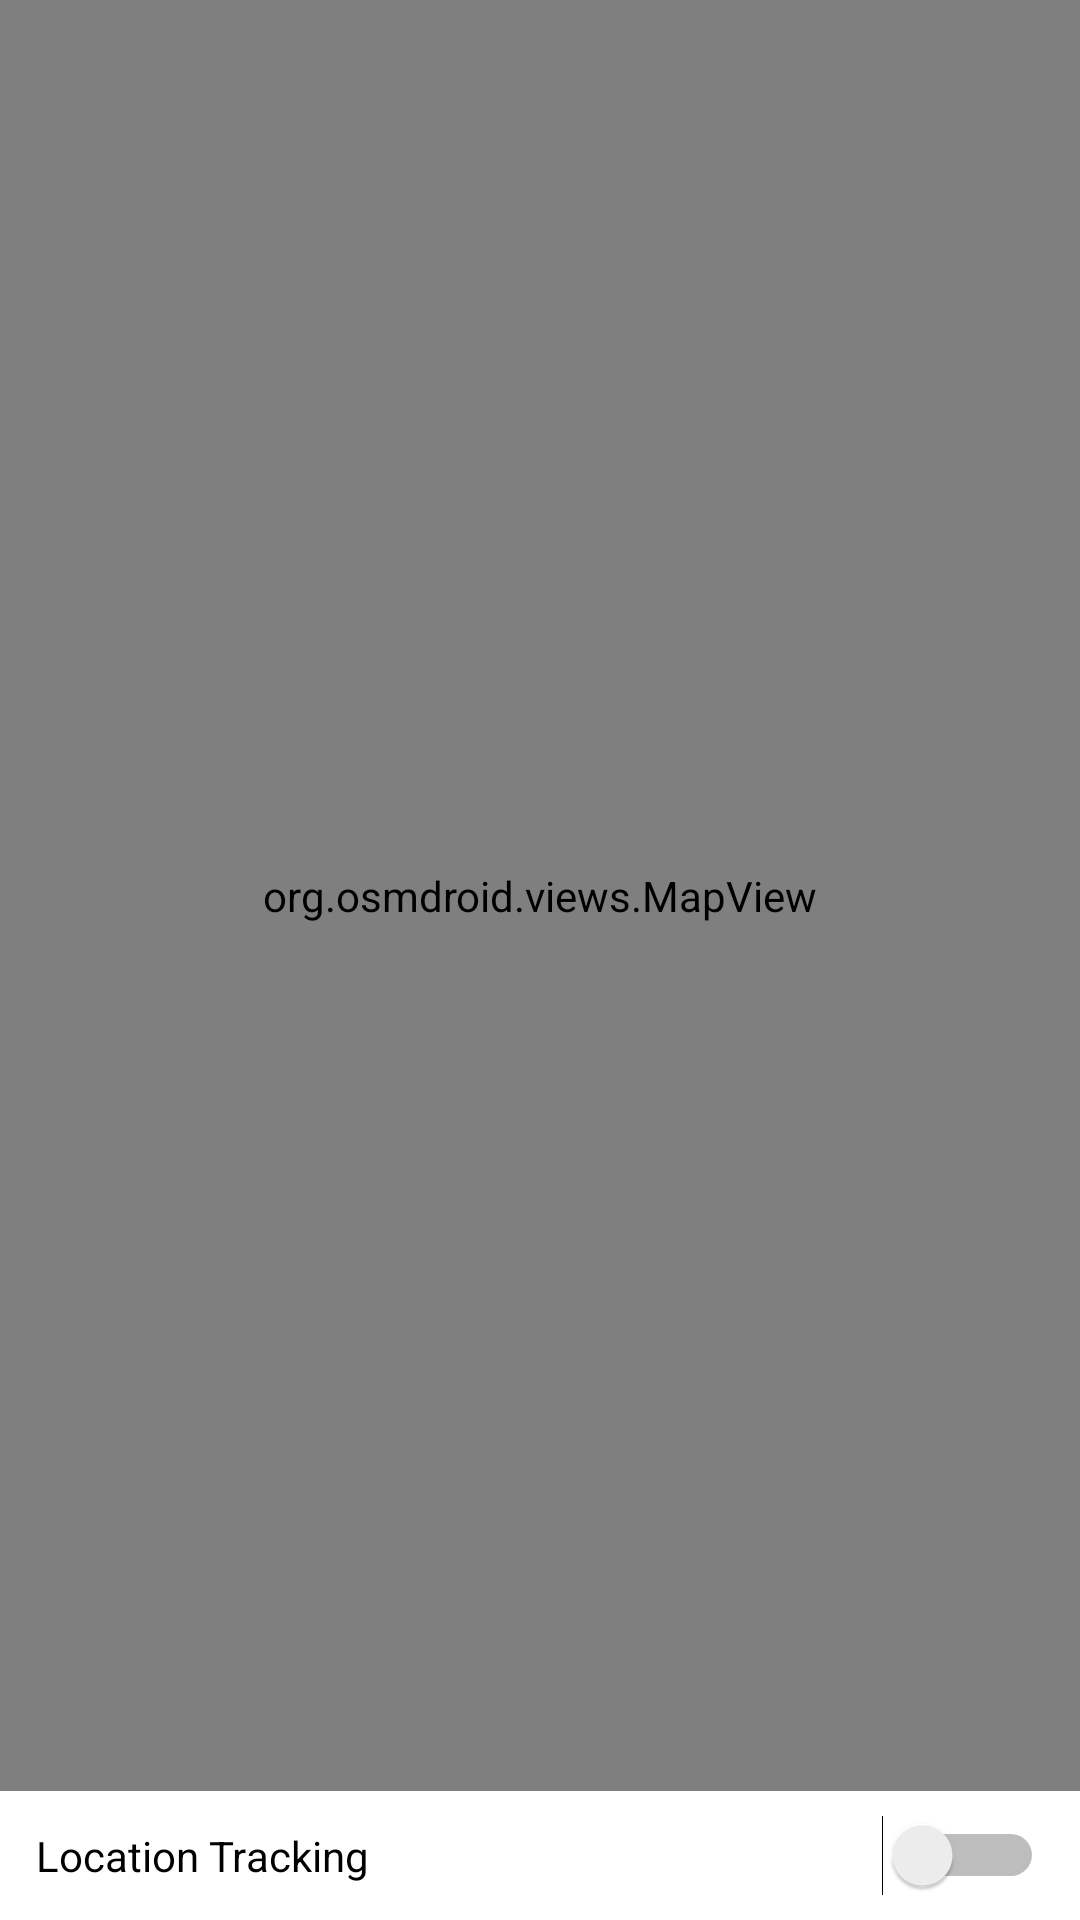

Android layout source for this screen:
<!-- AndroidManifest.xml: application theme Theme.MyAndroidApp -->
<!-- res/layout/activity_location_picker.xml -->
<?xml version="1.0" encoding="utf-8"?>
<androidx.constraintlayout.widget.ConstraintLayout
    xmlns:android="http://schemas.android.com/apk/res/android"
    xmlns:app="http://schemas.android.com/apk/res-auto"
    android:layout_width="match_parent"
    android:layout_height="match_parent">

    
    <org.osmdroid.views.MapView
        android:id="@+id/map"
        android:layout_width="0dp"
        android:layout_height="0dp"
        app:layout_constraintTop_toTopOf="parent"
        app:layout_constraintBottom_toTopOf="@id/trackingSwitch"
        app:layout_constraintStart_toStartOf="parent"
        app:layout_constraintEnd_toEndOf="parent" />

    
    <Switch
        android:id="@+id/trackingSwitch"
        android:layout_width="0dp"
        android:layout_height="wrap_content"
        android:padding="12dp"
        android:text="Location Tracking"
        app:layout_constraintBottom_toBottomOf="parent"
        app:layout_constraintStart_toStartOf="parent"
        app:layout_constraintEnd_toEndOf="parent" />
</androidx.constraintlayout.widget.ConstraintLayout>
<!-- resources referenced by this layout -->
<resources>
  <style name="Theme.MyAndroidApp" parent="Theme.MaterialComponents.DayNight.DarkActionBar">
          <item name="colorPrimary">@color/purple_500</item>
          <item name="colorPrimaryVariant">@color/purple_700</item>
          <item name="colorOnPrimary">@color/white</item>
          <item name="colorSecondary">@color/teal_200</item>
          <item name="colorOnSecondary">@color/black</item>
          <item name="android:statusBarColor">?attr/colorPrimaryVariant</item>
      </style>
  <color name="purple_500">#FF6200EE</color>
  <color name="purple_700">#FF3700B3</color>
  <color name="white">#FFFFFFFF</color>
  <color name="teal_200">#FF03DAC5</color>
  <color name="black">#FF000000</color>
</resources>
